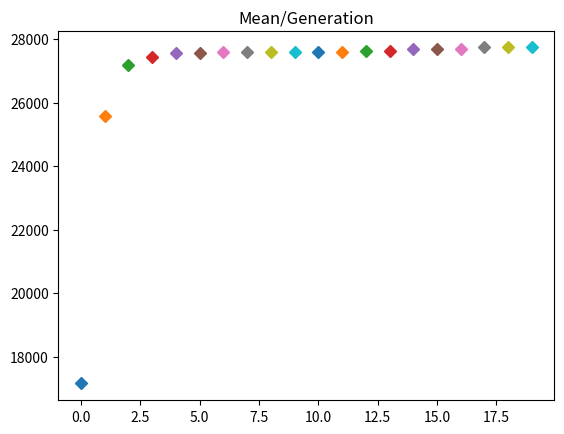

This chart was generated by the following Python code:
# -*- coding: utf-8 -*-
import matplotlib.pyplot as plt  
import random

get_bin = lambda x, n: format(x, 'b').zfill(n)

b_x = 7
b_y = 8

indiv = []

def fun(x,y):
    return pow(x,2) - (2*x*y)+pow(y,2)

def copy(a, begin, end):
    r = ""
    #for i in range(begin,end+1):
    i = begin
    while i != (end+1):
        r = r+a[i]
        i = i+1
    return r

def decimal(b):
    n = 0
    for i in range(0,len(b)):
        pos = len(b)-1-i
        if(b[pos]=='1'):
            n+= pow(2,i)
    return n

def select(poblation):
    element=""
    if len(indiv) == 0:
        for i in range(poblation):
            xt = random.randint(0,1000)%pow(2,b_x)
            yt = random.randint(0,1000)%pow(2,b_y)
            element = get_bin(xt, b_x) + get_bin(yt, b_y)
            #element = binary(xt, b_x)+binary(yt,b_y)
            indiv.append(element)
    else:
        Ssum = 0.00
        probab = []
        x = y = ""
        for i in range(poblation):
            x = copy(indiv[i],0,b_x-1)
            y = copy(indiv[i], b_x, b_y-1)
            t = fun(decimal(x), decimal(y))
            Ssum = Ssum+t
            probab.append(t)
            
        Ssum = Ssum/poblation
        for i in range(poblation):
            probab[i] = round(probab[i]/Ssum)
        for i in range(poblation):
            for j in range(1,probab[i]):
                indiv.append(indiv[i])
        for i in range(poblation-1,0,-1):
            if probab[i] == 0:
                indiv[i] = indiv[len(indiv) -1]
                indiv.pop()
        if len(indiv) > poblation:
            for i in range(len(indiv)-poblation):
                indiv.pop()
        if len(indiv) < poblation:
            for j in range(poblation-len(indiv)):
                indiv.append(indiv[j])
    return 1
def cross(e1,e2):
    t1=t2=""
    t = random.randint(0,1000)%(b_x+b_y)
    #T1
    t1 = copy(indiv[e1],0,t-1)
    t1 = t1 + copy(indiv[e2],t,b_x+b_y-1)
    #T2
    t2 = copy(indiv[e2],0,t-1) 
    t2 = t2+ copy(indiv[e1],t,b_x+b_y-1)
    #
    indiv[e1] = t1
    indiv[e2] = t2
    return 1
def maximize(poblation, times):
    for i in range(0,times):
        select(poblation)
        print("\n Iteration",i ," Indiv size",len(indiv), "\n" )
        #Graph x-generation y-fitness_value
        pty = [decimal(p) for p in indiv]
        #print(pty)
        py = 0 
        for j in pty:
            py+=j
        
        py = py/(len(indiv))
        px = i#[i for p in indiv];
        print("px,py: ",px," ",py)
        plt.plot(px,py, marker = 'D')#, linestyle = 'None')
        
        for j in range(0, poblation,2):
            cross(j,j+1)
        #for j in range(0, len(indiv)):
         #   print("\n indiv[",j,"]",indiv[j])
    plt.title('Mean/Generation')
    plt.show()
    return 1
def main():
    #print(len(indiv))
    maximize(100,20)
    
if __name__ == '__main__':
    main()

        
            


        
        